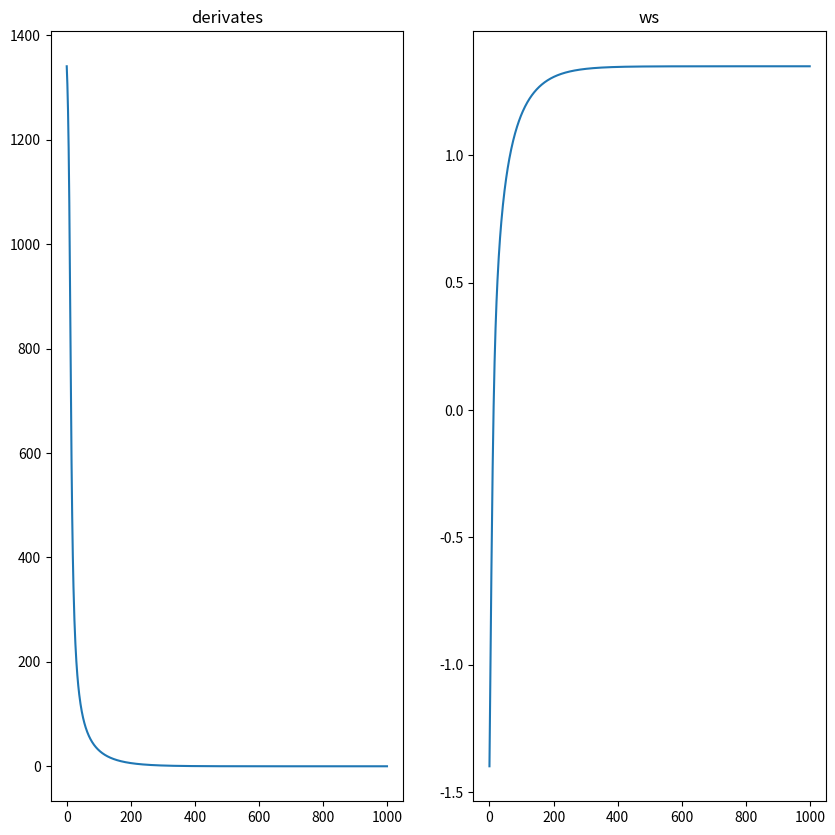

Generate this figure with matplotlib: (Note: this script raises an exception after producing the figure.)
import numpy as np
import matplotlib.pyplot as plt


def gardient_descent(f, y, x, w):
    lr = 0.0001
    delta = 0.0000001

    # gradient descent 
    derivate = (f(y, x, w + delta) - f(y, x, w)) / delta

    # estimate new theta 
    return w + derivate * lr, derivate


def get_prior(w, mu=0, std=1):
    prior = 1 / (np.sqrt(2 * np.pi) * std) * np.exp(-0.5 * ((w - mu) / std) ** 2)
    return prior


def sigmoid(x):
    return 1 / (1 + np.exp(-x))


def get_loglikelihood(y, x, w):
    """
    Args:
        y, ndarray, shape 2d, (N, 1)
        x, ndarray, shape 2d, (N, n_features)
        w, ndarray, shape 2d, (n_features, 1)
    """
    return np.sum(np.log((sigmoid(x @ w) ** y) * ((1 - sigmoid(x @ w)) ** (1 - y))))


def psi(y, x, w):
    return np.log(get_prior(w)) + get_loglikelihood(y, x, w)


def gardient_psi(y, x, w):
    delta = 0.00000001

    # gradient descent
    derivate = (psi(y, x, w + delta) - psi(y, x, w)) / delta
    return derivate


def hessian_psi(y, x, w):
    delta = 0.00000001
    return (gardient_psi(y, x, w + delta) - gardient_psi(y, x, w)) / delta


def get_posterior(y, x, w_hat):
    h = -hessian_psi(psi, y, x, w_hat)

    return np.random.normal(w_hat.reshape(-1), 1 / h.reshape(-1), 10000)


if __name__ == '__main__':
    # test dataset
    np.random.seed(0)
    x = np.random.normal(0, 2, size=1000).reshape(-1, 1)
    noise = np.random.normal(0, 3, 1000).reshape(-1, 1)

    y = 3 * x + 2 + noise
    y = np.where(y > 0, 1, 0)
    y = y.reshape(-1, 1)

    init_w = np.random.normal(0, 1, 1).reshape(1, 1)

    ws = w = np.random.normal(0, 1, 1000)

    ws = []
    drvs = []
    psi_values = []
    w = init_w
    xs = range(1000)
    for i in range(1000):
        psi_value = psi(y, x, w)
        w, drv = gardient_descent(psi, y, x, w)

        ws.append(w.reshape(-1))
        drvs.append(drv.reshape(-1))
        psi_values.append(psi_value.reshape(-1))

fig, axes = plt.subplots(1, 2)
fig.set_size_inches((10, 10))
axes = axes.ravel()

axes[0].plot(xs, np.array(drvs)[:, 0].tolist())
axes[0].set_title('derivates')
axes[1].plot(xs, np.array(ws)[:, 0].tolist())
axes[1].set_title('ws')
plt.show()

zs = get_posterior(y, x, w)
zs = zs.reshape(-1)
plt.hist(zs)
plt.show()
